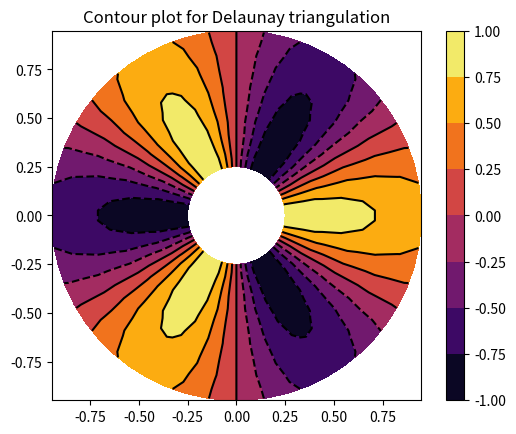

This chart was generated by the following Python code:
import matplotlib.pyplot as plt
import matplotlib.tri as tri
import numpy as np


n_angles = 56
n_radii = 8
min_radius = 0.25
radii = np.linspace(min_radius, 0.95, n_radii)

angles = np.linspace(0, 2 * np.pi, n_angles, endpoint = False)
angles = np.repeat(angles[..., np.newaxis], n_radii, axis = 1)
angles[:, 1::2] += np.pi / n_angles

x = (radii * np.cos(angles)).flatten()
y = (radii * np.sin(angles)).flatten()
z = (np.cos(radii) * np.cos(3 * angles)).flatten()

# Create the Triangulation; no triangles so
# Delaunay triangulation created.
triang = tri.Triangulation(x, y)

# Mask off unwanted triangles.
triang.set_mask(np.hypot(x[triang.triangles].mean(axis = 1),
						y[triang.triangles].mean(axis = 1))
				< min_radius)

fig1, ax1 = plt.subplots()
ax1.set_aspect('equal')

tcf = ax1.tricontourf(triang, z, cmap ='inferno')
fig1.colorbar(tcf)

ax1.tricontour(triang, z, colors ='k')
ax1.set_title('Contour plot for Delaunay triangulation')
